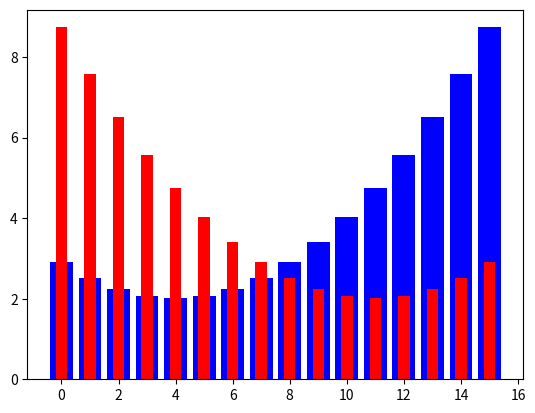

Write Python code to recreate this figure.
# make discrete distribution from 0 to 10
# and plot the distribution

import numpy as np
import matplotlib.pyplot as plt

mean_1 = 4
std_1 = 3
mean_2 = 11
std_2 = 3

# set y limit to 0.2
#plt.ylim(0, 0.2)

# make discrete distribution
x = np.arange(0, 16)
y_1 = np.exp(-(x - mean_1)**2 / (2 * std_1**2)) / (std_1 * np.sqrt(2 * np.pi))
y_2 = np.exp(-(x - mean_2)**2 / (2 * std_2**2)) / (std_2 * np.sqrt(2 * np.pi))

# print expected values
print("Expected value of distribution 1: ", np.sum(x * y_1))
print("Expected value of distribution 2: ", np.sum(x * y_2))

# compute Kullback-Leibler divergence between the two distributions
kl_div = np.sum(y_1 * np.log(y_1 / y_2))
print("Kullback-Leibler divergence between the two distributions: ", kl_div)

# for every valule of x, compute surprise for distribution 1 and 2
surprise_1 = -np.log(y_1)
surprise_2 = -np.log(y_2)

# plot the two distributions together, the first in blue and the second in red as a bar chart
plt.bar(x, surprise_1, color='blue')
plt.bar(x, surprise_2, color='red', width=0.4)
plt.show()
